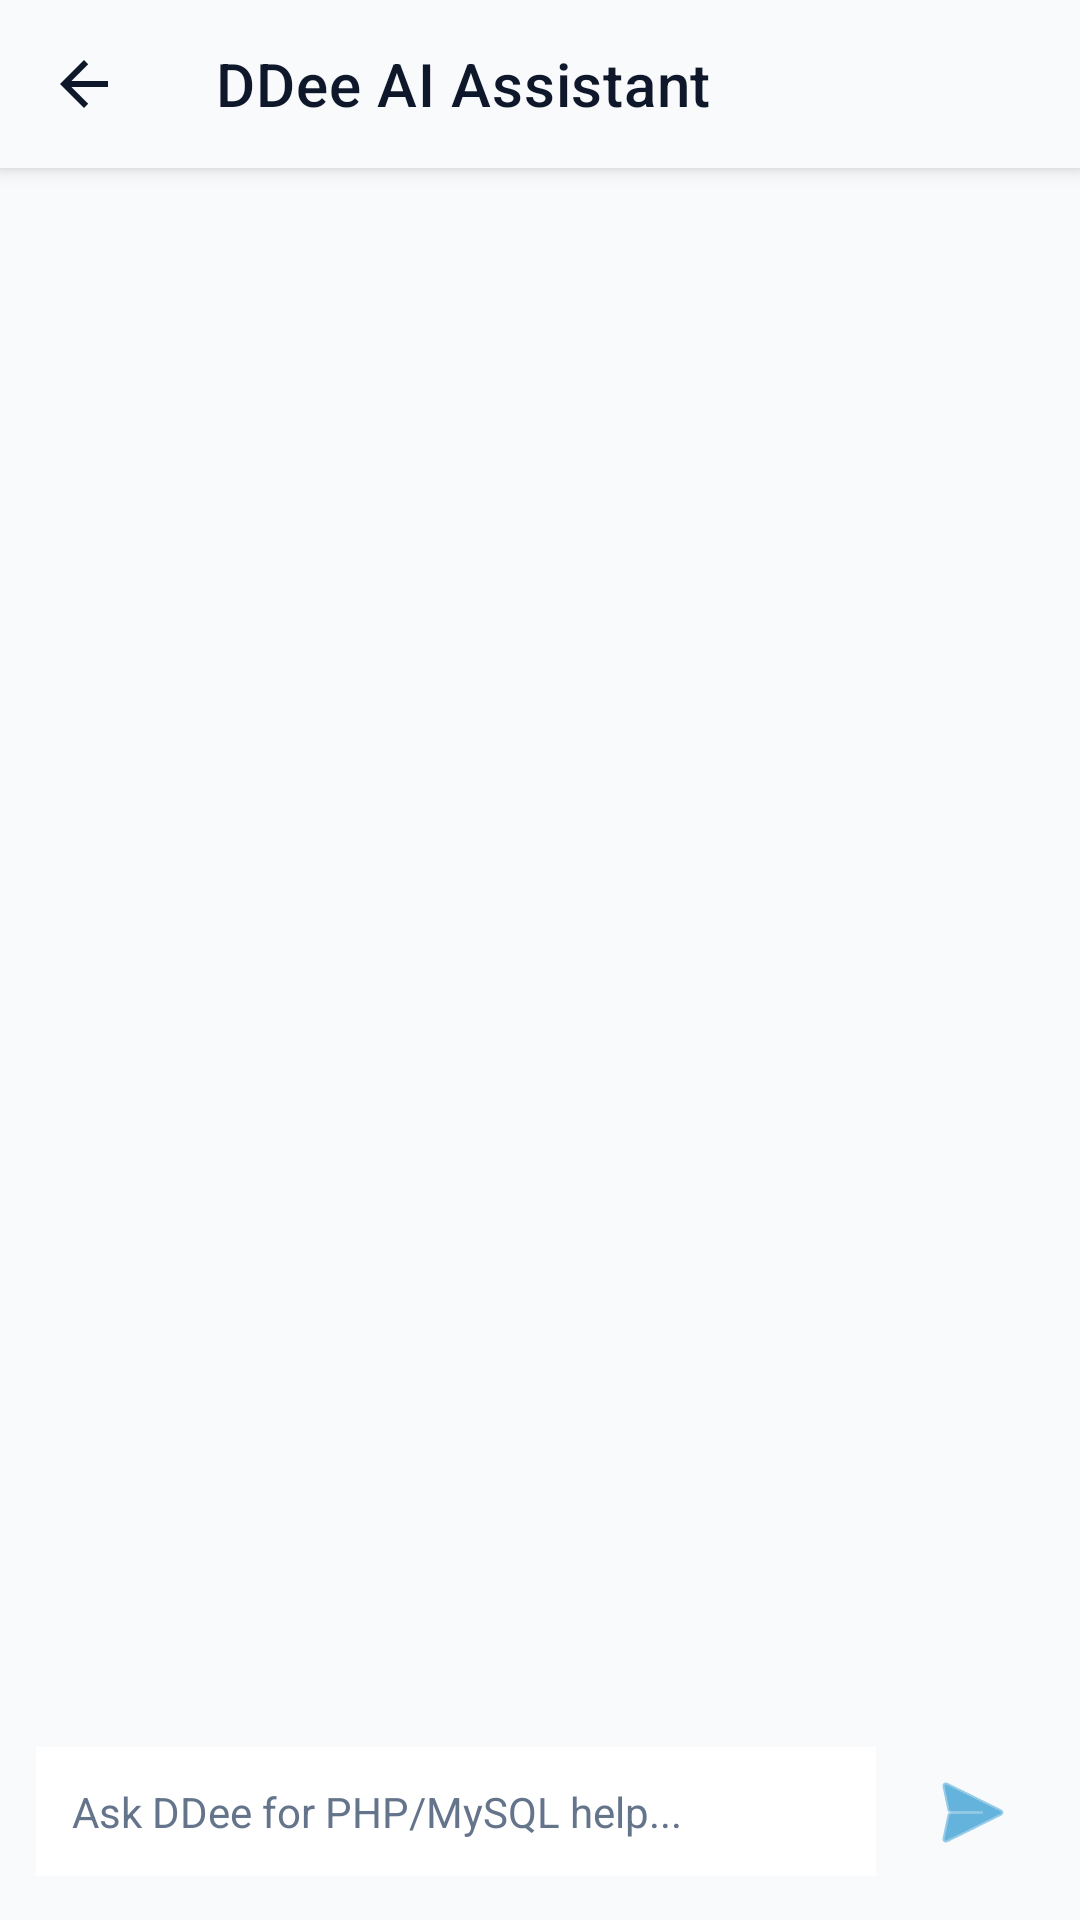

Android layout source for this screen:
<!-- AndroidManifest.xml: application theme Theme.AndIde -->
<!-- res/layout/activity_chat.xml -->
<?xml version="1.0" encoding="utf-8"?>
<LinearLayout xmlns:android="http://schemas.android.com/apk/res/android"
    xmlns:app="http://schemas.android.com/apk/res-auto"
    android:id="@+id/chat_root"
    android:layout_width="match_parent"
    android:layout_height="match_parent"
    android:orientation="vertical"
    android:background="@color/editor_background">

    <androidx.appcompat.widget.Toolbar
        android:id="@+id/chat_toolbar"
        android:layout_width="match_parent"
        android:layout_height="?attr/actionBarSize"
        android:background="@color/pro_header_footer"
        app:title="DDee AI Assistant"
        app:titleTextColor="@color/pro_on_surface"
        app:navigationIcon="?attr/homeAsUpIndicator"
        android:elevation="4dp"/>

    
    <LinearLayout
        android:id="@+id/llSkeleton"
        android:layout_width="match_parent"
        android:layout_height="0dp"
        android:layout_weight="1"
        android:orientation="vertical"
        android:padding="16dp"
        android:background="@color/pro_header_footer"
        android:visibility="gone">
        <View
            android:layout_width="200dp"
            android:layout_height="60dp"
            android:background="@color/pro_surface"
            android:layout_marginBottom="16dp"/>
        <View
            android:layout_width="match_parent"
            android:layout_height="100dp"
            android:layout_gravity="end"
            android:layout_marginStart="60dp"
            android:background="@color/pro_surface"
            android:layout_marginBottom="16dp"/>
        <View
            android:layout_width="150dp"
            android:layout_height="40dp"
            android:background="@color/pro_surface"/>
    </LinearLayout>

    <androidx.recyclerview.widget.RecyclerView
        android:id="@+id/chat_recycler_view"
        android:layout_width="match_parent"
        android:layout_height="0dp"
        android:layout_weight="1"
        android:padding="12dp"
        android:background="@color/pro_header_footer"
        android:clipToPadding="false"
        android:scrollbars="vertical" />

    <LinearLayout
        android:layout_width="match_parent"
        android:layout_height="wrap_content"
        android:orientation="horizontal"
        android:padding="12dp"
        android:background="@color/pro_header_footer"
        android:gravity="center_vertical">

        <EditText
            android:id="@+id/etChatInput"
            android:layout_width="0dp"
            android:layout_height="wrap_content"
            android:layout_weight="1"
            android:hint="Ask DDee for PHP/MySQL help..."
            android:textColorHint="@color/pro_on_surface_dim"
            android:padding="12dp"
            android:background="@color/pro_surface"
            android:textColor="@color/pro_on_surface"
            android:textSize="14sp"
            android:maxLines="4"/>

        <ImageButton
            android:id="@+id/btnSendChat"
            android:layout_width="48dp"
            android:layout_height="48dp"
            android:src="@android:drawable/ic_menu_send"
            android:background="?attr/selectableItemBackgroundBorderless"
            android:layout_marginStart="8dp"
            app:tint="@color/pro_accent"
            android:contentDescription="@string/desc_send_message"/>
    </LinearLayout>
</LinearLayout>
<!-- resources referenced by this layout -->
<resources>
  <color name="editor_background">#FFFFFF</color>
  <color name="pro_accent">#0284C7</color>
  <color name="pro_header_footer">#F8FAFC</color>
  <color name="pro_on_surface">#0F172A</color>
  <color name="pro_on_surface_dim">#64748B</color>
  <color name="pro_surface">#FFFFFF</color>
  <string name="desc_send_message">Send Message</string>
  <style name="Theme.AndIde" parent="Theme.MaterialComponents.DayNight.NoActionBar">
          
          <item name="colorPrimary">@color/pro_header_footer</item>
          <item name="colorPrimaryVariant">@color/pro_on_surface</item>
          <item name="colorOnPrimary">@color/pro_on_surface</item>
          
          <item name="colorSecondary">@color/pro_accent</item>
          <item name="colorSecondaryVariant">@color/pro_accent</item>
          <item name="colorOnSecondary">@color/pro_header_footer</item>
  
          
          <item name="android:statusBarColor">@android:color/transparent</item>
          <item name="android:navigationBarColor">@android:color/transparent</item>
          <item name="android:windowTranslucentStatus">false</item>
          <item name="android:windowTranslucentNavigation">false</item>
          <item name="android:windowDrawsSystemBarBackgrounds">true</item>
  
          
          <item name="colorControlNormal">@color/pro_on_surface</item>
          <item name="drawerArrowStyle">@style/DrawerArrowStyle</item>
  
          
      </style>
  <style name="DrawerArrowStyle" parent="@style/Widget.AppCompat.DrawerArrowToggle">
          <item name="spinBars">true</item>
          <item name="color">@color/pro_accent</item>
      </style>
</resources>
